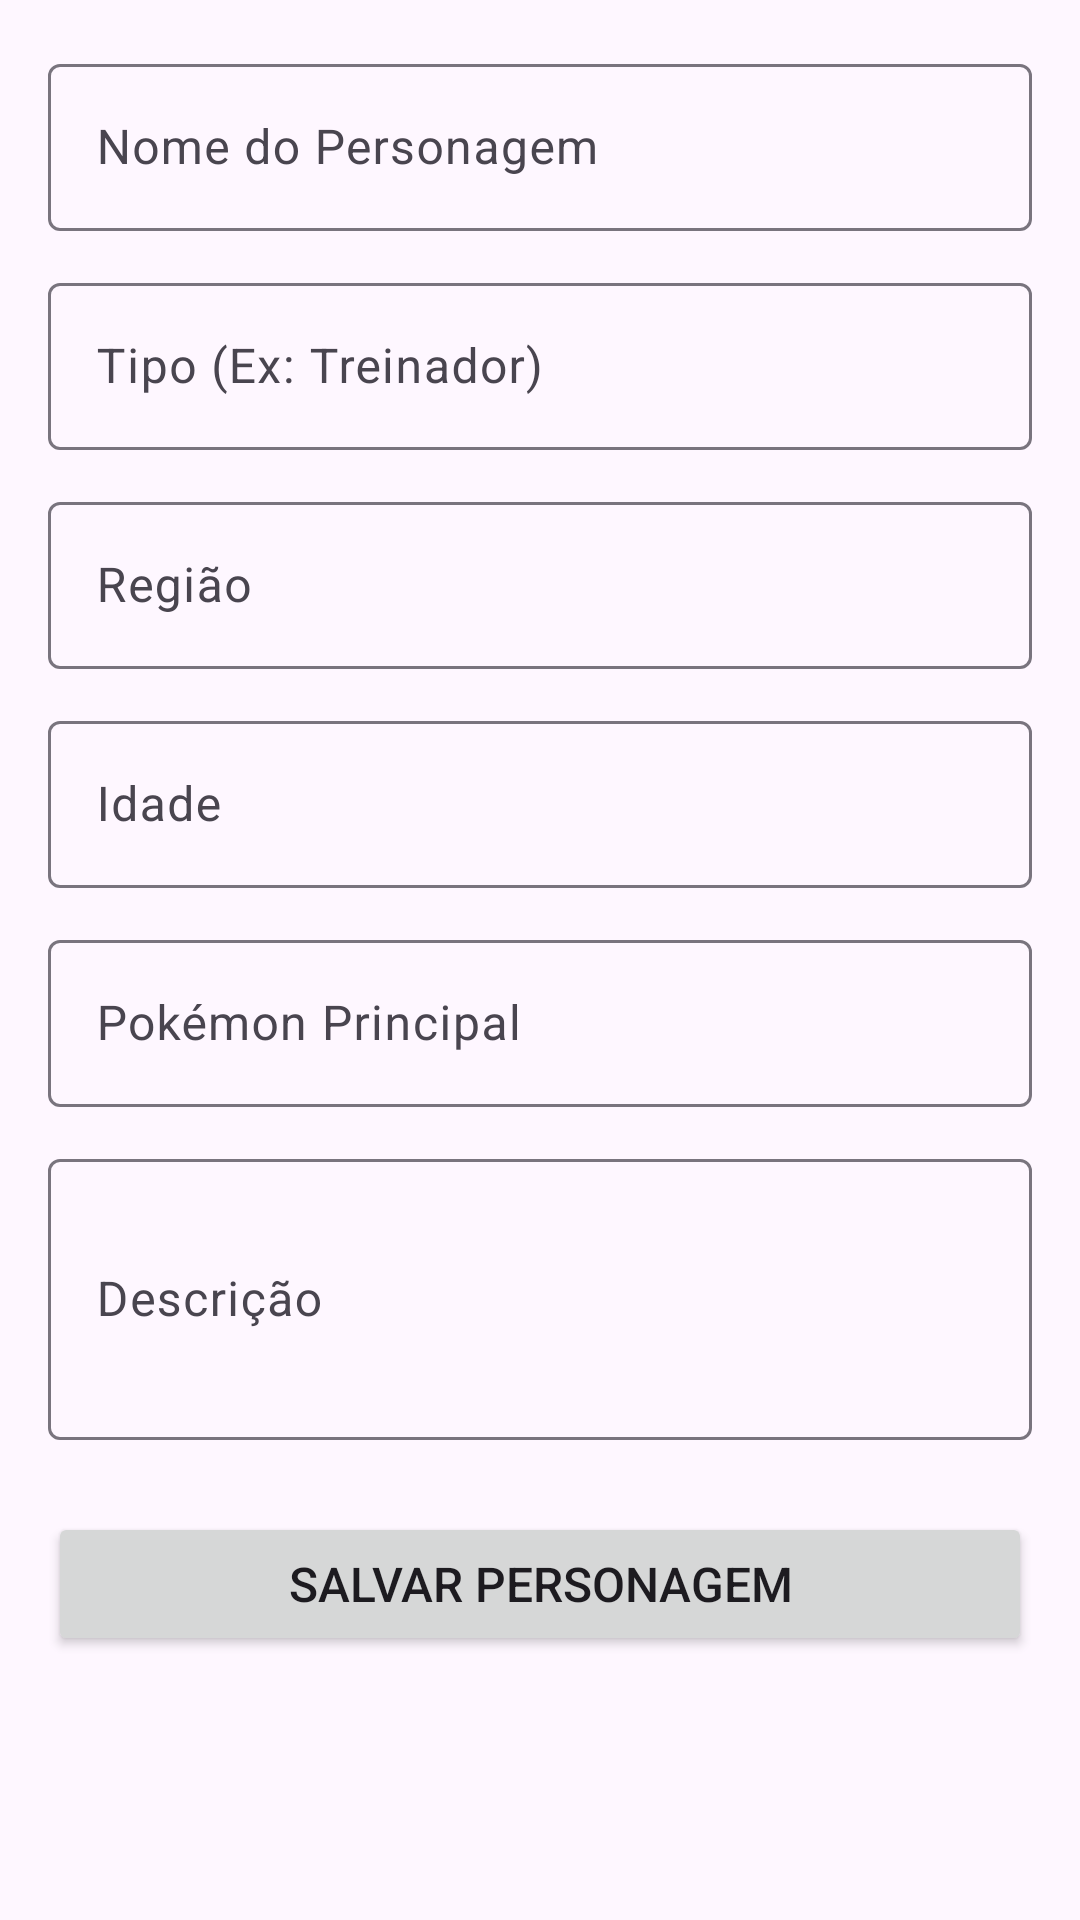

Write the Android layout XML for this screen, with the resource values it uses.
<!-- AndroidManifest.xml: application theme Theme.Ap2_kotlin -->
<!-- res/layout/fragment_form_personagem.xml -->
<?xml version="1.0" encoding="utf-8"?>
<layout xmlns:android="http://schemas.android.com/apk/res/android"
    >

    <ScrollView
        android:layout_width="match_parent"
        android:layout_height="match_parent"
        android:padding="16dp">

        <LinearLayout
            android:layout_width="match_parent"
            android:layout_height="wrap_content"
            android:orientation="vertical">

            <com.google.android.material.textfield.TextInputLayout
                android:layout_width="match_parent"
                android:layout_height="wrap_content"
                android:hint="Nome do Personagem"
                android:layout_marginBottom="12dp">
                <com.google.android.material.textfield.TextInputEditText
                    android:id="@+id/et_nome"
                    android:layout_width="match_parent"
                    android:layout_height="wrap_content"
                    android:inputType="textPersonName" />
            </com.google.android.material.textfield.TextInputLayout>

            <com.google.android.material.textfield.TextInputLayout
                android:layout_width="match_parent"
                android:layout_height="wrap_content"
                android:hint="Tipo (Ex: Treinador)"
                android:layout_marginBottom="12dp">
                <com.google.android.material.textfield.TextInputEditText
                    android:id="@+id/et_tipo"
                    android:layout_width="match_parent"
                    android:layout_height="wrap_content"
                    android:inputType="text" />
            </com.google.android.material.textfield.TextInputLayout>

            <com.google.android.material.textfield.TextInputLayout
                android:layout_width="match_parent"
                android:layout_height="wrap_content"
                android:hint="Região"
                android:layout_marginBottom="12dp">
                <com.google.android.material.textfield.TextInputEditText
                    android:id="@+id/et_regiao"
                    android:layout_width="match_parent"
                    android:layout_height="wrap_content"
                    android:inputType="text" />
            </com.google.android.material.textfield.TextInputLayout>

            <com.google.android.material.textfield.TextInputLayout
                android:layout_width="match_parent"
                android:layout_height="wrap_content"
                android:hint="Idade"
                android:layout_marginBottom="12dp">
                <com.google.android.material.textfield.TextInputEditText
                    android:id="@+id/et_idade"
                    android:layout_width="match_parent"
                    android:layout_height="wrap_content"
                    android:inputType="number" />
            </com.google.android.material.textfield.TextInputLayout>

            <com.google.android.material.textfield.TextInputLayout
                android:layout_width="match_parent"
                android:layout_height="wrap_content"
                android:hint="Pokémon Principal"
                android:layout_marginBottom="12dp">
                <com.google.android.material.textfield.TextInputEditText
                    android:id="@+id/et_pokemon"
                    android:layout_width="match_parent"
                    android:layout_height="wrap_content"
                    android:inputType="text" />
            </com.google.android.material.textfield.TextInputLayout>

            <com.google.android.material.textfield.TextInputLayout
                android:layout_width="match_parent"
                android:layout_height="wrap_content"
                android:hint="Descrição"
                android:layout_marginBottom="24dp">
                <com.google.android.material.textfield.TextInputEditText
                    android:id="@+id/et_descricao"
                    android:layout_width="match_parent"
                    android:layout_height="wrap_content"
                    android:inputType="textMultiLine"
                    android:minLines="3" />
            </com.google.android.material.textfield.TextInputLayout>

            <Button
                android:id="@+id/btn_salvar"
                android:layout_width="match_parent"
                android:layout_height="wrap_content"
                android:text="Salvar Personagem"
                android:textSize="16sp"
                android:padding="12dp" />

        </LinearLayout>
    </ScrollView>
</layout>
<!-- resources referenced by this layout -->
<resources>
  <style name="Theme.Ap2_kotlin" parent="Base.Theme.Ap2_kotlin" />
  <style name="Base.Theme.Ap2_kotlin" parent="Theme.Material3.DayNight.NoActionBar">
          
          
      </style>
</resources>
